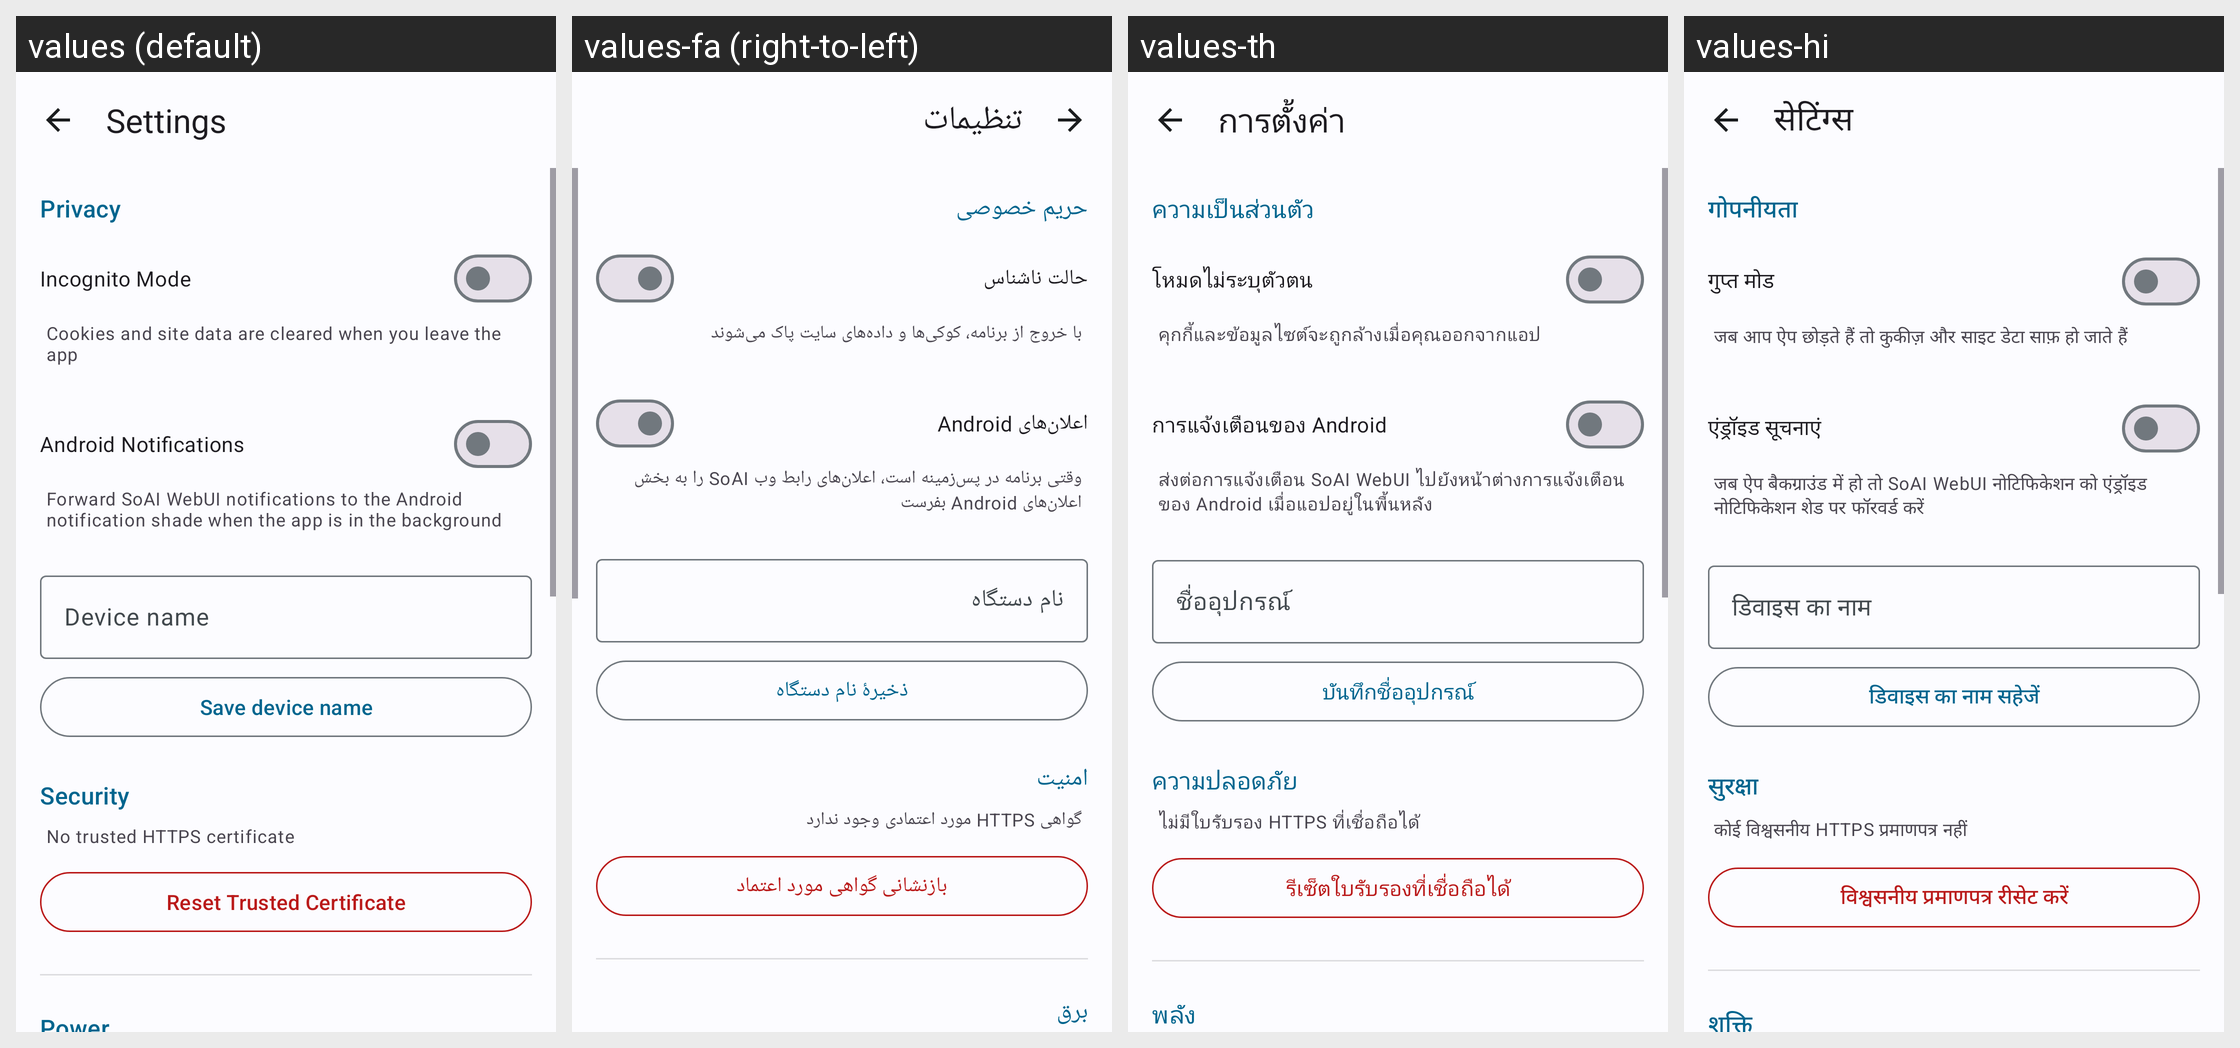

The Android screen above is rendered under several locales of the same app. Produce the string resources it draws, with the default and per-locale values.
Android screen res/layout/activity_settings.xml rendered under 4 locales, left to right: values (default), values-fa (right-to-left), values-th, values-hi. Device: Nexus 5 (rendered at 1080×1920; each locale shown at half size, 540×960, under a caption strip naming it); theme Theme.SoAI.
Other locales in the repository, not shown: values-af, values-ar, values-cs, values-de, values-el, values-es, values-fr, values-in, values-it, values-ja, values-ko, values-nl, values-pl, values-pt, values-ro, values-ru, values-sv, values-tr, values-uk, values-vi, values-zh-rCN, values-zh-rTW.
Strings drawn on this screen, with the default value and each locale's value (text and hints the layout hard-codes, and strings that could not be matched under every locale, appear in the picture but are not listed):

settings_title
  values: Settings
  values-fa: تنظیمات
  values-th: การตั้งค่า
  values-hi: सेटिंग्स

settings_privacy
  values: Privacy
  values-fa: حریم خصوصی
  values-th: ความเป็นส่วนตัว
  values-hi: गोपनीयता

incognito_mode
  values: Incognito Mode
  values-fa: حالت ناشناس
  values-th: โหมดไม่ระบุตัวตน
  values-hi: गुप्त मोड

incognito_mode_description
  values: Cookies and site data are cleared when you leave the app
  values-fa: با خروج از برنامه، کوکی‌ها و داده‌های سایت پاک می‌شوند
  values-th: คุกกี้และข้อมูลไซต์จะถูกล้างเมื่อคุณออกจากแอป
  values-hi: जब आप ऐप छोड़ते हैं तो कुकीज़ और साइट डेटा साफ़ हो जाते हैं

android_notifications
  values: Android Notifications
  values-fa: اعلان‌های Android
  values-th: การแจ้งเตือนของ Android
  values-hi: एंड्रॉइड सूचनाएं

android_notifications_description
  values: Forward SoAI WebUI notifications to the Android notification shade when the app is in the background
  values-fa: وقتی برنامه در پس‌زمینه است، اعلان‌های رابط وب SoAI را به بخش اعلان‌های Android بفرست
  values-th: ส่งต่อการแจ้งเตือน SoAI WebUI ไปยังหน้าต่างการแจ้งเตือนของ Android เมื่อแอปอยู่ในพื้นหลัง
  values-hi: जब ऐप बैकग्राउंड में हो तो SoAI WebUI नोटिफिकेशन को एंड्रॉइड नोटिफिकेशन शेड पर फॉरवर्ड करें

device_name
  values: Device name
  values-fa: نام دستگاه
  values-th: ชื่ออุปกรณ์
  values-hi: डिवाइस का नाम

save_device_name
  values: Save device name
  values-fa: ذخیرهٔ نام دستگاه
  values-th: บันทึกชื่ออุปกรณ์
  values-hi: डिवाइस का नाम सहेजें

settings_security
  values: Security
  values-fa: امنیت
  values-th: ความปลอดภัย
  values-hi: सुरक्षा

no_trusted_certificate
  values: No trusted HTTPS certificate
  values-fa: گواهی HTTPS مورد اعتمادی وجود ندارد
  values-th: ไม่มีใบรับรอง HTTPS ที่เชื่อถือได้
  values-hi: कोई विश्वसनीय HTTPS प्रमाणपत्र नहीं

reset_trusted_certificate
  values: Reset Trusted Certificate
  values-fa: بازنشانی گواهی مورد اعتماد
  values-th: รีเซ็ตใบรับรองที่เชื่อถือได้
  values-hi: विश्वसनीय प्रमाणपत्र रीसेट करें

settings_power
  values: Power
  values-fa: برق
  values-th: พลัง
  values-hi: शक्ति
